Dataset: single (GitHub, MustafaKhalil-IST/eviris-dataset-group7). Classes: apple braeburn, apple golden 1, apple golden 2, apple golden 3, apple granny smith, apple red 1, apple red 2, apple red 3, apple red delicious, apple red yellow 1, apple red yellow 2, apricot, avocado, avocado ripe, banana, banana lady finger, dates, kiwi, lemon, orange, tomato 1, tomato 2, tomato 3, tomato 4, tomato cherry red, tomato maroon.

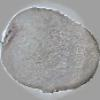
Label: kiwi

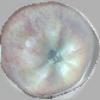
Label: apple red 1

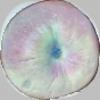
Label: apple red yellow 1

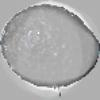
Label: avocado ripe

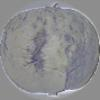
Label: apple golden 1

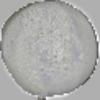
Label: avocado
